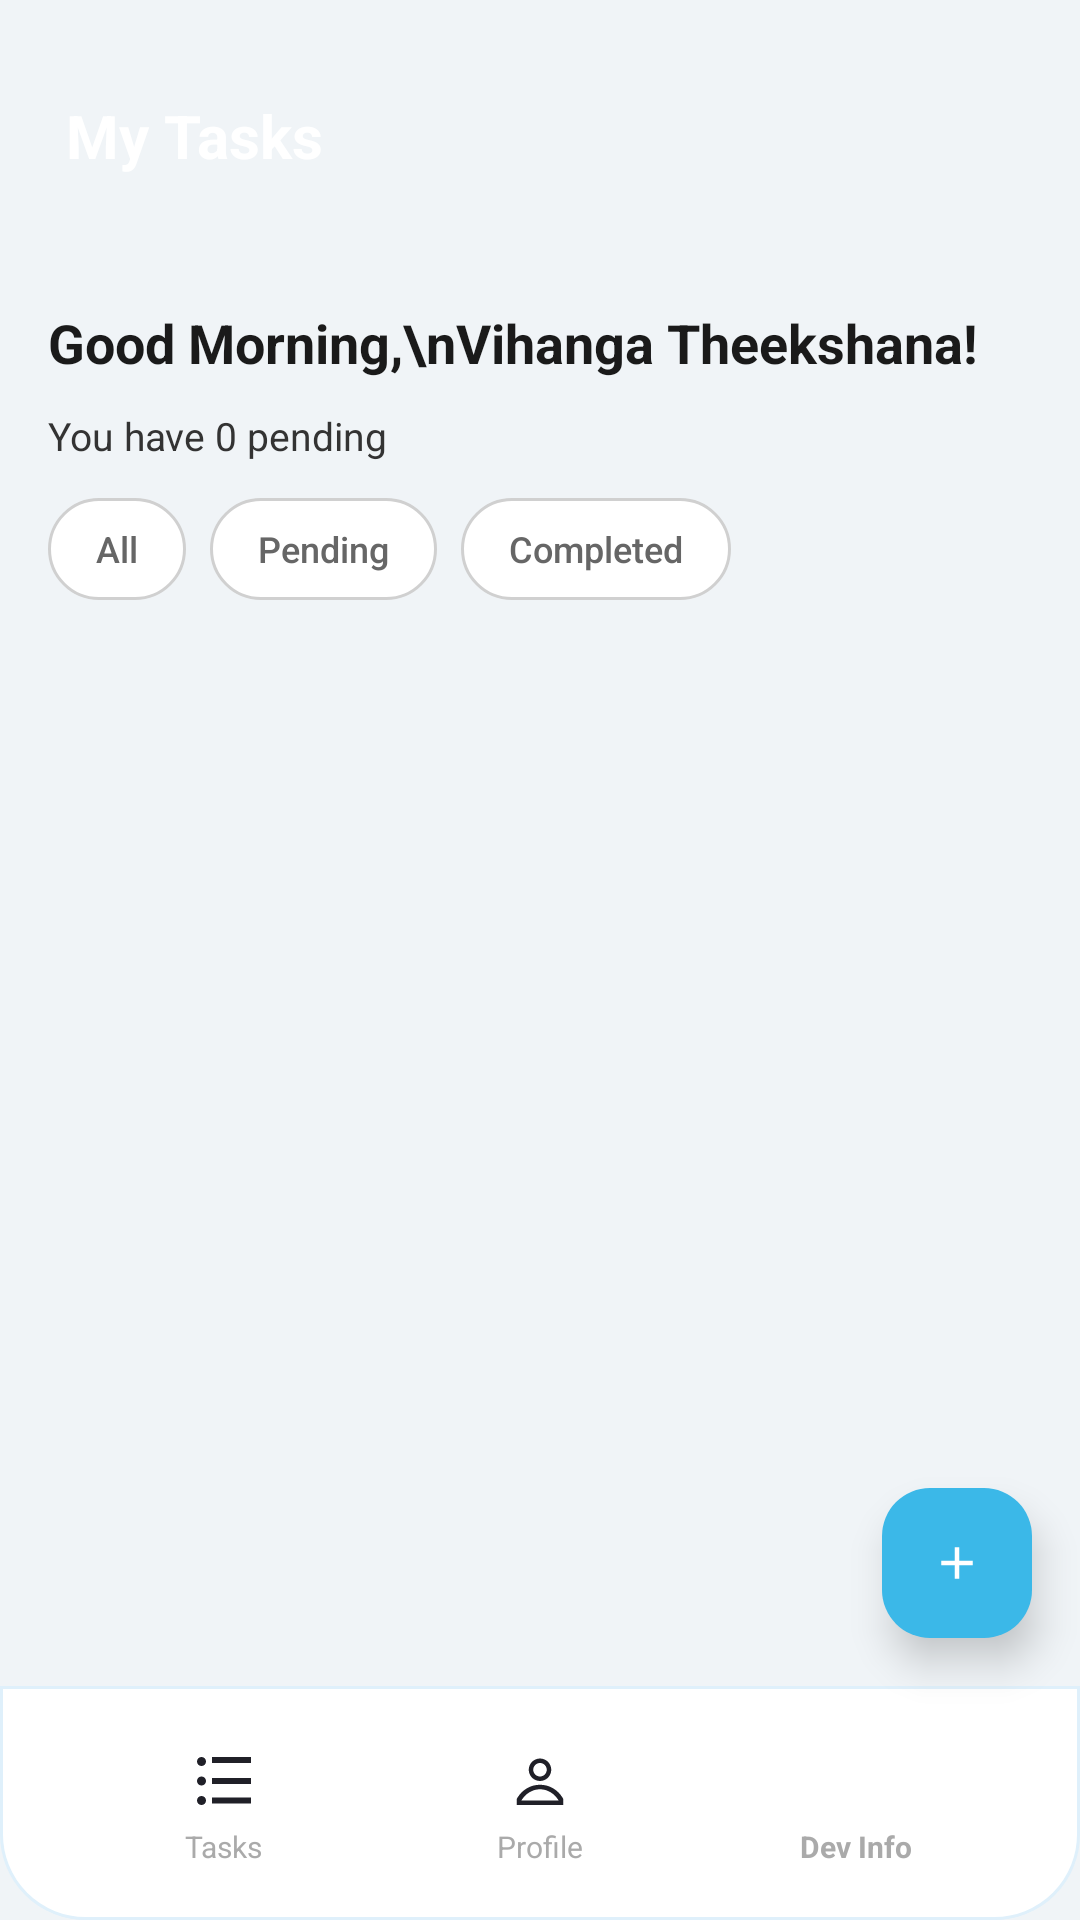

Layout XML and referenced resources for this Android screen:
<!-- AndroidManifest.xml: application theme Theme.MyApplication -->
<!-- res/layout/activity_todo.xml -->
<?xml version="1.0" encoding="utf-8"?>
<androidx.coordinatorlayout.widget.CoordinatorLayout xmlns:android="http://schemas.android.com/apk/res/android"
    xmlns:app="http://schemas.android.com/apk/res-auto"
    xmlns:tools="http://schemas.android.com/tools"
    android:layout_width="match_parent"
    android:layout_height="match_parent"
    android:background="@color/background"
    tools:context=".TodoActivity">

    <androidx.constraintlayout.widget.ConstraintLayout
        android:layout_width="match_parent"
        android:layout_height="match_parent">

        <com.google.android.material.appbar.AppBarLayout
            android:id="@+id/appbar_todo"
            android:layout_width="match_parent"
            android:layout_height="wrap_content"
            android:background="@drawable/bg_tasks_header"
            android:fitsSystemWindows="true"
            app:layout_constraintTop_toTopOf="parent">

            <androidx.constraintlayout.widget.ConstraintLayout
                android:layout_width="match_parent"
                android:layout_height="80dp">

                <TextView
                    android:id="@+id/toolbar_title"
                    android:layout_width="wrap_content"
                    android:layout_height="wrap_content"
                    android:layout_marginStart="22dp"
                    android:text="@string/my_tasks"
                    android:textColor="@color/white"
                    android:textSize="20sp"
                    android:textStyle="bold"
                    app:layout_constraintBottom_toBottomOf="parent"
                    app:layout_constraintStart_toStartOf="parent"
                    app:layout_constraintTop_toTopOf="parent"
                    app:layout_constraintVertical_bias="0.6" />

            </androidx.constraintlayout.widget.ConstraintLayout>
        </com.google.android.material.appbar.AppBarLayout>

        <androidx.core.widget.NestedScrollView
            android:id="@+id/task_scroll"
            android:layout_width="0dp"
            android:layout_height="0dp"
            android:clipToPadding="false"
            android:fillViewport="true"
            android:paddingBottom="138dp"
            app:layout_constraintBottom_toTopOf="@id/custom_bottom_nav"
            app:layout_constraintEnd_toEndOf="parent"
            app:layout_constraintStart_toStartOf="parent"
            app:layout_constraintTop_toBottomOf="@id/appbar_todo">

            <LinearLayout
                android:layout_width="match_parent"
                android:layout_height="wrap_content"
                android:orientation="vertical"
                android:paddingStart="16dp"
                android:paddingTop="22dp"
                android:paddingEnd="16dp"
                android:paddingBottom="24dp">

                <TextView
                    android:id="@+id/greeting_text"
                    android:layout_width="match_parent"
                    android:layout_height="wrap_content"
                    android:text="Good Morning,\nVihanga Theekshana!"
                    android:textColor="@color/grey_10"
                    android:textSize="18sp"
                    android:textStyle="bold"
                    android:lineSpacingExtra="2dp" />

                <TextView
                    android:id="@+id/task_summary"
                    android:layout_width="match_parent"
                    android:layout_height="wrap_content"
                    android:layout_marginTop="10dp"
                    android:text="You have 0 pending"
                    android:textColor="@color/grey_20"
                    android:textSize="13sp" />

                <LinearLayout
                    android:id="@+id/filter_buttons"
                    android:layout_width="wrap_content"
                    android:layout_height="wrap_content"
                    android:layout_marginTop="12dp"
                    android:orientation="horizontal">

                    <androidx.appcompat.widget.AppCompatButton
                        android:id="@+id/btn_filter_all"
                        android:layout_width="wrap_content"
                        android:layout_height="34dp"
                        android:background="@drawable/bg_task_filter_button"
                        android:elevation="0dp"
                        android:minWidth="0dp"
                        android:minHeight="0dp"
                        android:paddingStart="16dp"
                        android:paddingEnd="16dp"
                        android:stateListAnimator="@null"
                        android:text="@string/filter_all"
                        android:textAllCaps="false"
                        android:textColor="@color/grey_40"
                        android:textSize="12sp" />

                    <androidx.appcompat.widget.AppCompatButton
                        android:id="@+id/btn_filter_pending"
                        android:layout_width="wrap_content"
                        android:layout_height="34dp"
                        android:layout_marginStart="8dp"
                        android:background="@drawable/bg_task_filter_button"
                        android:elevation="0dp"
                        android:minWidth="0dp"
                        android:minHeight="0dp"
                        android:paddingStart="16dp"
                        android:paddingEnd="16dp"
                        android:stateListAnimator="@null"
                        android:text="@string/filter_pending"
                        android:textAllCaps="false"
                        android:textColor="@color/grey_40"
                        android:textSize="12sp" />

                    <androidx.appcompat.widget.AppCompatButton
                        android:id="@+id/btn_filter_completed"
                        android:layout_width="wrap_content"
                        android:layout_height="34dp"
                        android:layout_marginStart="8dp"
                        android:background="@drawable/bg_task_filter_button"
                        android:elevation="0dp"
                        android:minWidth="0dp"
                        android:minHeight="0dp"
                        android:paddingStart="16dp"
                        android:paddingEnd="16dp"
                        android:stateListAnimator="@null"
                        android:text="@string/filter_completed"
                        android:textAllCaps="false"
                        android:textColor="@color/grey_40"
                        android:textSize="12sp" />
                </LinearLayout>

                <LinearLayout
                    android:id="@+id/task_list"
                    android:layout_width="match_parent"
                    android:layout_height="wrap_content"
                    android:layout_marginTop="16dp"
                    android:orientation="vertical" />
            </LinearLayout>
        </androidx.core.widget.NestedScrollView>

        <include
            android:id="@+id/custom_bottom_nav"
            layout="@layout/view_bottom_nav"
            android:layout_width="0dp"
            android:layout_height="78dp"
            app:layout_constraintBottom_toBottomOf="parent"
            app:layout_constraintEnd_toEndOf="parent"
            app:layout_constraintStart_toStartOf="parent" />

        <com.google.android.material.floatingactionbutton.FloatingActionButton
            android:id="@+id/fab_add_task"
            android:layout_width="wrap_content"
            android:layout_height="wrap_content"
            android:layout_marginEnd="16dp"
            android:layout_marginBottom="94dp"
            android:contentDescription="@string/add_new_task"
            android:src="@drawable/ic_add"
            app:backgroundTint="@color/primary"
            app:borderWidth="0dp"
            app:elevation="8dp"
            app:fabCustomSize="50dp"
            app:layout_constraintBottom_toBottomOf="parent"
            app:layout_constraintEnd_toEndOf="parent"
            app:maxImageSize="18dp"
            app:tint="@color/white" />
    </androidx.constraintlayout.widget.ConstraintLayout>

</androidx.coordinatorlayout.widget.CoordinatorLayout>
<!-- res/layout/view_bottom_nav.xml (included above) -->
<?xml version="1.0" encoding="utf-8"?>
<LinearLayout xmlns:android="http://schemas.android.com/apk/res/android"
    xmlns:app="http://schemas.android.com/apk/res-auto"
    android:id="@+id/custom_bottom_nav"
    android:layout_width="match_parent"
    android:layout_height="78dp"
    android:background="@drawable/bg_bottom_nav_bar"
    android:gravity="center_vertical"
    android:orientation="horizontal"
    android:paddingStart="22dp"
    android:paddingTop="6dp"
    android:paddingEnd="22dp"
    android:paddingBottom="6dp">

    <LinearLayout
        android:id="@+id/nav_item_tasks"
        android:layout_width="0dp"
        android:layout_height="56dp"
        android:layout_weight="1"
        android:background="@drawable/bg_bottom_nav_item"
        android:clickable="true"
        android:focusable="true"
        android:gravity="center"
        android:minWidth="76dp"
        android:orientation="vertical"
        android:paddingStart="12dp"
        android:paddingTop="7dp"
        android:paddingEnd="12dp"
        android:paddingBottom="5dp">

        <ImageView
            android:id="@+id/nav_icon_tasks"
            android:layout_width="24dp"
            android:layout_height="24dp"
            android:duplicateParentState="true"
            android:src="@drawable/ic_tasks_nav"
            app:tint="@color/bottom_nav_item_icon_color" />

        <TextView
            android:id="@+id/nav_label_tasks"
            android:layout_width="wrap_content"
            android:layout_height="wrap_content"
            android:layout_marginTop="3dp"
            android:duplicateParentState="true"
            android:text="@string/nav_tasks"
            android:textColor="@color/bottom_nav_item_label_color"
            android:textSize="10sp" />
    </LinearLayout>

    <LinearLayout
        android:id="@+id/nav_item_profile"
        android:layout_width="0dp"
        android:layout_height="56dp"
        android:layout_weight="1"
        android:background="@drawable/bg_bottom_nav_item"
        android:clickable="true"
        android:focusable="true"
        android:gravity="center"
        android:minWidth="76dp"
        android:orientation="vertical"
        android:paddingStart="12dp"
        android:paddingTop="7dp"
        android:paddingEnd="12dp"
        android:paddingBottom="5dp">

        <ImageView
            android:id="@+id/nav_icon_profile"
            android:layout_width="24dp"
            android:layout_height="24dp"
            android:duplicateParentState="true"
            android:src="@drawable/ic_nav_profile"
            app:tint="@color/bottom_nav_item_icon_color" />

        <TextView
            android:id="@+id/nav_label_profile"
            android:layout_width="wrap_content"
            android:layout_height="wrap_content"
            android:layout_marginTop="3dp"
            android:duplicateParentState="true"
            android:text="@string/nav_profile"
            android:textColor="@color/bottom_nav_item_label_color"
            android:textSize="10sp" />
    </LinearLayout>

    <LinearLayout
        android:id="@+id/nav_item_dev_info"
        android:layout_width="0dp"
        android:layout_height="56dp"
        android:layout_weight="1"
        android:background="@drawable/bg_bottom_nav_item"
        android:clickable="true"
        android:focusable="true"
        android:gravity="center"
        android:minWidth="76dp"
        android:orientation="vertical"
        android:paddingStart="12dp"
        android:paddingTop="7dp"
        android:paddingEnd="12dp"
        android:paddingBottom="5dp">

        <ImageView
            android:id="@+id/nav_icon_dev_info"
            android:layout_width="24dp"
            android:layout_height="24dp"
            android:duplicateParentState="true"
            android:src="@drawable/ic_info_exclamation"
            app:tint="@color/bottom_nav_item_icon_color" />

        <TextView
            android:id="@+id/nav_label_dev_info"
            android:layout_width="wrap_content"
            android:layout_height="wrap_content"
            android:layout_marginTop="3dp"
            android:duplicateParentState="true"
            android:text="@string/nav_dev_info"
            android:textColor="@color/bottom_nav_item_label_color"
            android:textSize="10sp"
            android:textStyle="bold" />
    </LinearLayout>

</LinearLayout>
<!-- resources referenced by this layout -->
<resources>
  <color name="background">#F0F4F7</color>
  <color name="grey_10">#1A1A1A</color>
  <color name="grey_20">#333333</color>
  <color name="grey_40">#666666</color>
  <color name="primary">#3BB8E8</color>
  <color name="white">#FFFFFFFF</color>
  <!-- drawable bg_bottom_nav_bar (drawable) -->
  <?xml version="1.0" encoding="utf-8"?>
  <shape xmlns:android="http://schemas.android.com/apk/res/android">
      <solid android:color="@color/surface" />
      <stroke
          android:width="1dp"
          android:color="@color/grey_93" />
      <corners
          android:bottomLeftRadius="28dp"
          android:bottomRightRadius="28dp" />
  </shape>
  <!-- drawable bg_task_filter_button (drawable) -->
  <?xml version="1.0" encoding="utf-8"?>
  <selector xmlns:android="http://schemas.android.com/apk/res/android">
      <item android:state_selected="true">
          <shape>
              <solid android:color="@color/grey_94" />
              <stroke
                  android:width="1dp"
                  android:color="@color/grey_82" />
              <corners android:radius="18dp" />
          </shape>
      </item>
      <item>
          <shape>
              <solid android:color="@color/surface" />
              <stroke
                  android:width="1dp"
                  android:color="@color/grey_82" />
              <corners android:radius="18dp" />
          </shape>
      </item>
  </selector>
  <!-- drawable ic_add (drawable) -->
  <?xml version="1.0" encoding="utf-8"?>
  <vector xmlns:android="http://schemas.android.com/apk/res/android"
      android:width="24dp"
      android:height="24dp"
      android:viewportWidth="24"
      android:viewportHeight="24">
      <path
          android:fillColor="#000000"
          android:pathData="M19,11h-6V5h-2v6H5v2h6v6h2v-6h6z" />
  </vector>
  <string name="add_new_task">Add New Task</string>
  <string name="filter_all">All</string>
  <string name="filter_completed">Completed</string>
  <string name="filter_pending">Pending</string>
  <string name="my_tasks">My Tasks</string>
  <string name="nav_dev_info">Dev Info</string>
  <string name="nav_profile">Profile</string>
  <string name="nav_tasks">Tasks</string>
  <style name="Theme.MyApplication" parent="Base.Theme.MyApplication" />
  <color name="surface">#FFFFFF</color>
  <color name="grey_93">#DFF0FB</color>
  <color name="nav_indicator">#DDF0FB</color>
  <color name="grey_94">#E3F4FC</color>
  <color name="grey_82">#D0D0D0</color>
  <style name="Base.Theme.MyApplication" parent="Theme.Material3.DayNight.NoActionBar">
          <item name="colorPrimary">@color/primary</item>
          <item name="colorOnPrimary">@color/on_primary</item>
          <item name="colorSurface">@color/surface</item>
          <item name="colorOnSurface">@color/on_surface</item>
          <item name="android:windowBackground">@color/background</item>
          <item name="colorError">@color/error</item>
          <item name="colorOutline">@color/outline</item>
          <item name="colorSurfaceVariant">@color/surface_variant</item>
          <item name="android:statusBarColor">@color/primary</item>
          <item name="android:navigationBarColor">@color/surface</item>
      </style>
  <color name="on_primary">#FFFFFF</color>
  <color name="on_surface">#1A1A1A</color>
  <color name="error">#E53935</color>
  <color name="outline">#E0E0E0</color>
  <color name="surface_variant">#F3FAFF</color>
</resources>
